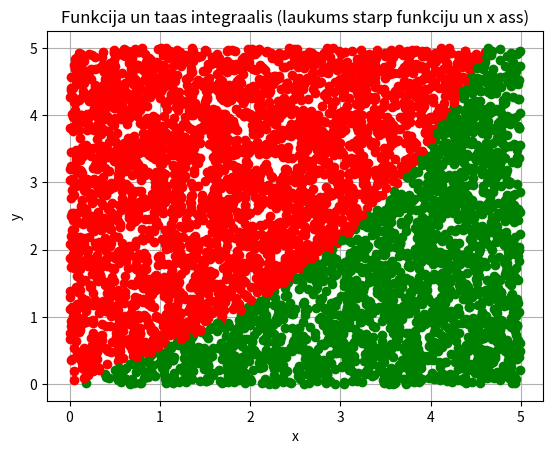

The script that saved this image:

import sys
sys.path.append('/usr/local/anaconda3/lib/python3.6/site-packages')

# N vienmieriigi sadaliiti gadiijuma skaitlji
# N uniformly distributed random numbers

from numpy import random
#print(random.__doc__)
#print(random.uniform.__doc__)

N = 5000
a = 0
b = 5

#pseido-gadiijuma skaitlju generatora grauds
#random.seed(1)

x = random.uniform(a,b,N)
#x = random.normal(a,b,N)


k = [0, 0, 0, 0, 0]
for i in range(N):
    if x[i] < 1:
        k[0] = k[0] + 1
    elif x[i] < 2:
        k[1] = k[1] + 1
    elif x[i] < 3:
        k[2] = k[2] + 1
    elif x[i] < 4:
        k[3] = k[3] + 1
    else:
        k[4] = k[4] + 1
print(k)


y = random.uniform(a,b,N)

from matplotlib import pyplot as plt
plt.grid()
plt.xlabel('x')
plt.ylabel('y')
plt.title('Funkcija un taas integraalis (laukums starp funkciju un x ass)')
#nav jeegas ziimeet shaadi plt.plot(x,y)
#plt.plot(x,y,'ko')
from math import sinh
N1 = 0
for i in range(N):
    if y[i] < sinh(x[i]/2):
        plt.plot(x[i],y[i],'go')
        N1 = N1 + 1
    else:
        plt.plot(x[i],y[i],'ro')

S_zinaamais = (b-a) * (b-a)
S_nezinaamais = 1. * S_zinaamais * N1 / N
print(S_nezinaamais)

plt.show()
